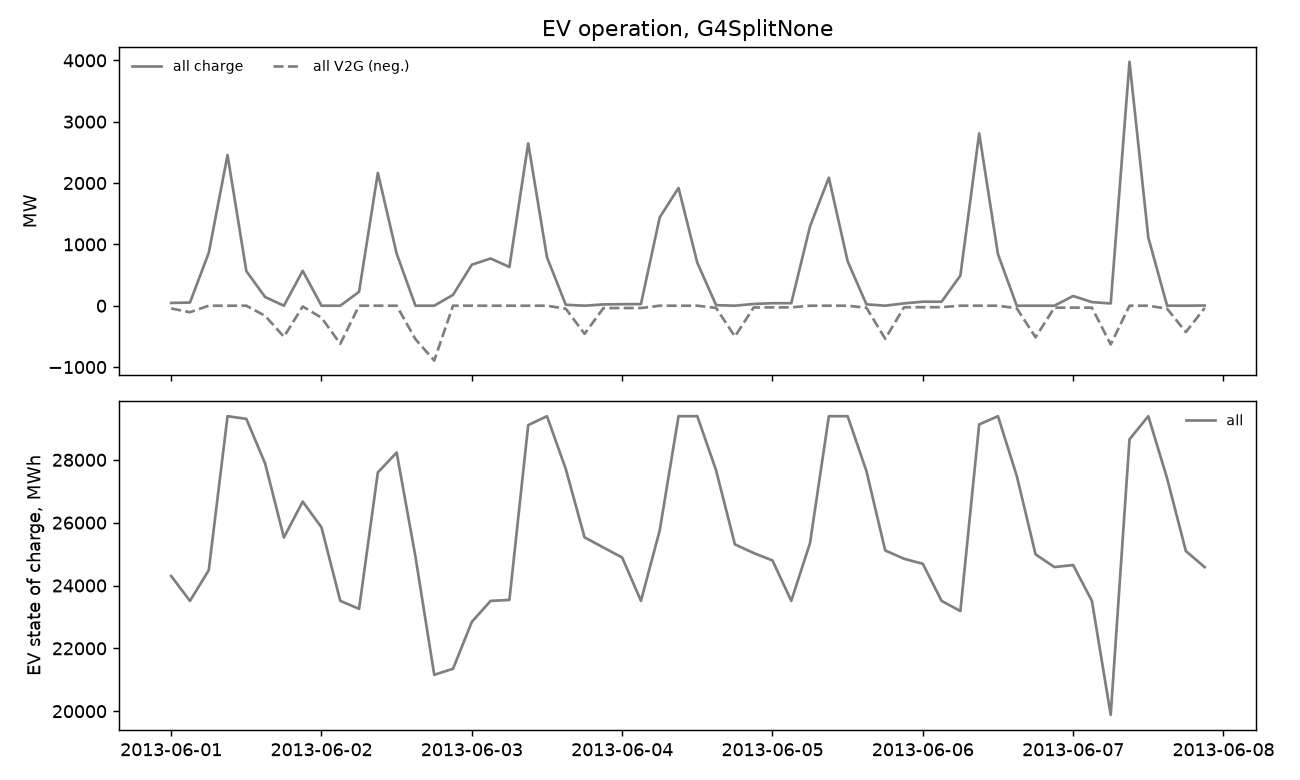

The data file committed next to this chart (first rows):
snapshot, all charge MW, all V2G MW, all SOC MWh
2013-06-01 00:00:00, 45.24, 44.44, 24303
2013-06-01 03:00:00, 51.75, 106.3, 23511
2013-06-01 06:00:00, 861.7, 2.7671391637600078e-09, 24487
2013-06-01 09:00:00, 2456, 2.738288971851393e-09, 29389
2013-06-01 12:00:00, 564.2, 1.68783512094951e-09, 29305
2013-06-01 15:00:00, 141.4, 164.5, 27884
2013-06-01 18:00:00, 1.1855132233355378e-09, 506.8, 25528
2013-06-01 21:00:00, 568.9, 12.56, 26671
2013-06-02 00:00:00, 1.1296112608644716e-09, 195.4, 25850
2013-06-02 03:00:00, 1.2391180759372514e-09, 621.1, 23511
2013-06-02 06:00:00, 226.8, 3.2166169911308854e-09, 23257
2013-06-02 09:00:00, 2166, 3.2689963899180777e-09, 27600
2013-06-02 12:00:00, 848.3, 3.315822753229746e-09, 28231
2013-06-02 15:00:00, 2.7647810210297485e-09, 545.6, 24921
2013-06-02 18:00:00, 2.67662157486479e-09, 893.4, 21159
2013-06-02 21:00:00, 177, 1.0544527646898796e-08, 21351
2013-06-03 00:00:00, 668.9, 1.0512572507833757e-08, 22844
2013-06-03 03:00:00, 769.9, 1.0957981108872904e-08, 23511
2013-06-03 06:00:00, 631.3, 5.418326490189303e-07, 23541
2013-06-03 09:00:00, 2647, 5.950520414460098e-07, 29105
2013-06-03 12:00:00, 789.5, 5.044358298052135e-07, 29389
2013-06-03 15:00:00, 14.89, 49.1, 27708
2013-06-03 18:00:00, 1.5286745703938878e-09, 458.4, 25533
2013-06-03 21:00:00, 20.88, 39.51, 25211
2013-06-04 00:00:00, 24.91, 37.62, 24892
2013-06-04 03:00:00, 26.6, 37.99, 23511
2013-06-04 06:00:00, 1441, 3.0907690882929506e-09, 25755
2013-06-04 09:00:00, 1920, 3.1059763689168085e-09, 29389
2013-06-04 12:00:00, 700.6, 3.0709373699872823e-09, 29389
2013-06-04 15:00:00, 9.33, 36.04, 27665
2013-06-04 18:00:00, 1.5578786801268526e-09, 503.1, 25310
2013-06-04 21:00:00, 28.62, 28.54, 25034
2013-06-05 00:00:00, 40.83, 26.84, 24798
2013-06-05 03:00:00, 41.12, 27.11, 23511
2013-06-05 06:00:00, 1296, 2.660924725175711e-09, 25355
2013-06-05 09:00:00, 2087, 2.7191649804478246e-09, 29389
2013-06-05 12:00:00, 724.9, 2.7758242587240433e-09, 29389
2013-06-05 15:00:00, 22.13, 33.22, 27642
2013-06-05 18:00:00, 1.4337763940013653e-09, 539.2, 25115
2013-06-05 21:00:00, 37.9, 26.1, 24853
2013-06-06 00:00:00, 65.74, 24.54, 24691
2013-06-06 03:00:00, 64.79, 23.98, 23511
2013-06-06 06:00:00, 491.7, 3.4801780973956567e-09, 23188
2013-06-06 09:00:00, 2809, 3.604136228279176e-09, 29127
2013-06-06 12:00:00, 840.1, 3.3366875451393792e-09, 29389
2013-06-06 15:00:00, 1.3171339188012983e-09, 41.72, 27490
2013-06-06 18:00:00, 1.3149252528392832e-09, 514.9, 24993
2013-06-06 21:00:00, 1.5227053054029123e-09, 32.59, 24588
2013-06-07 00:00:00, 158, 30.96, 24651
2013-06-07 03:00:00, 58.9, 32.14, 23511
2013-06-07 06:00:00, 37.04, 631.3, 19883
2013-06-07 09:00:00, 3976, 2.078619495627391e-09, 28653
2013-06-07 12:00:00, 1114, 1.804253787980943e-09, 29389
2013-06-07 15:00:00, 0.6751, 48.06, 27414
2013-06-07 18:00:00, 1.5209543361551327e-09, 429.6, 25096
2013-06-07 21:00:00, 3.371, 36.69, 24584
